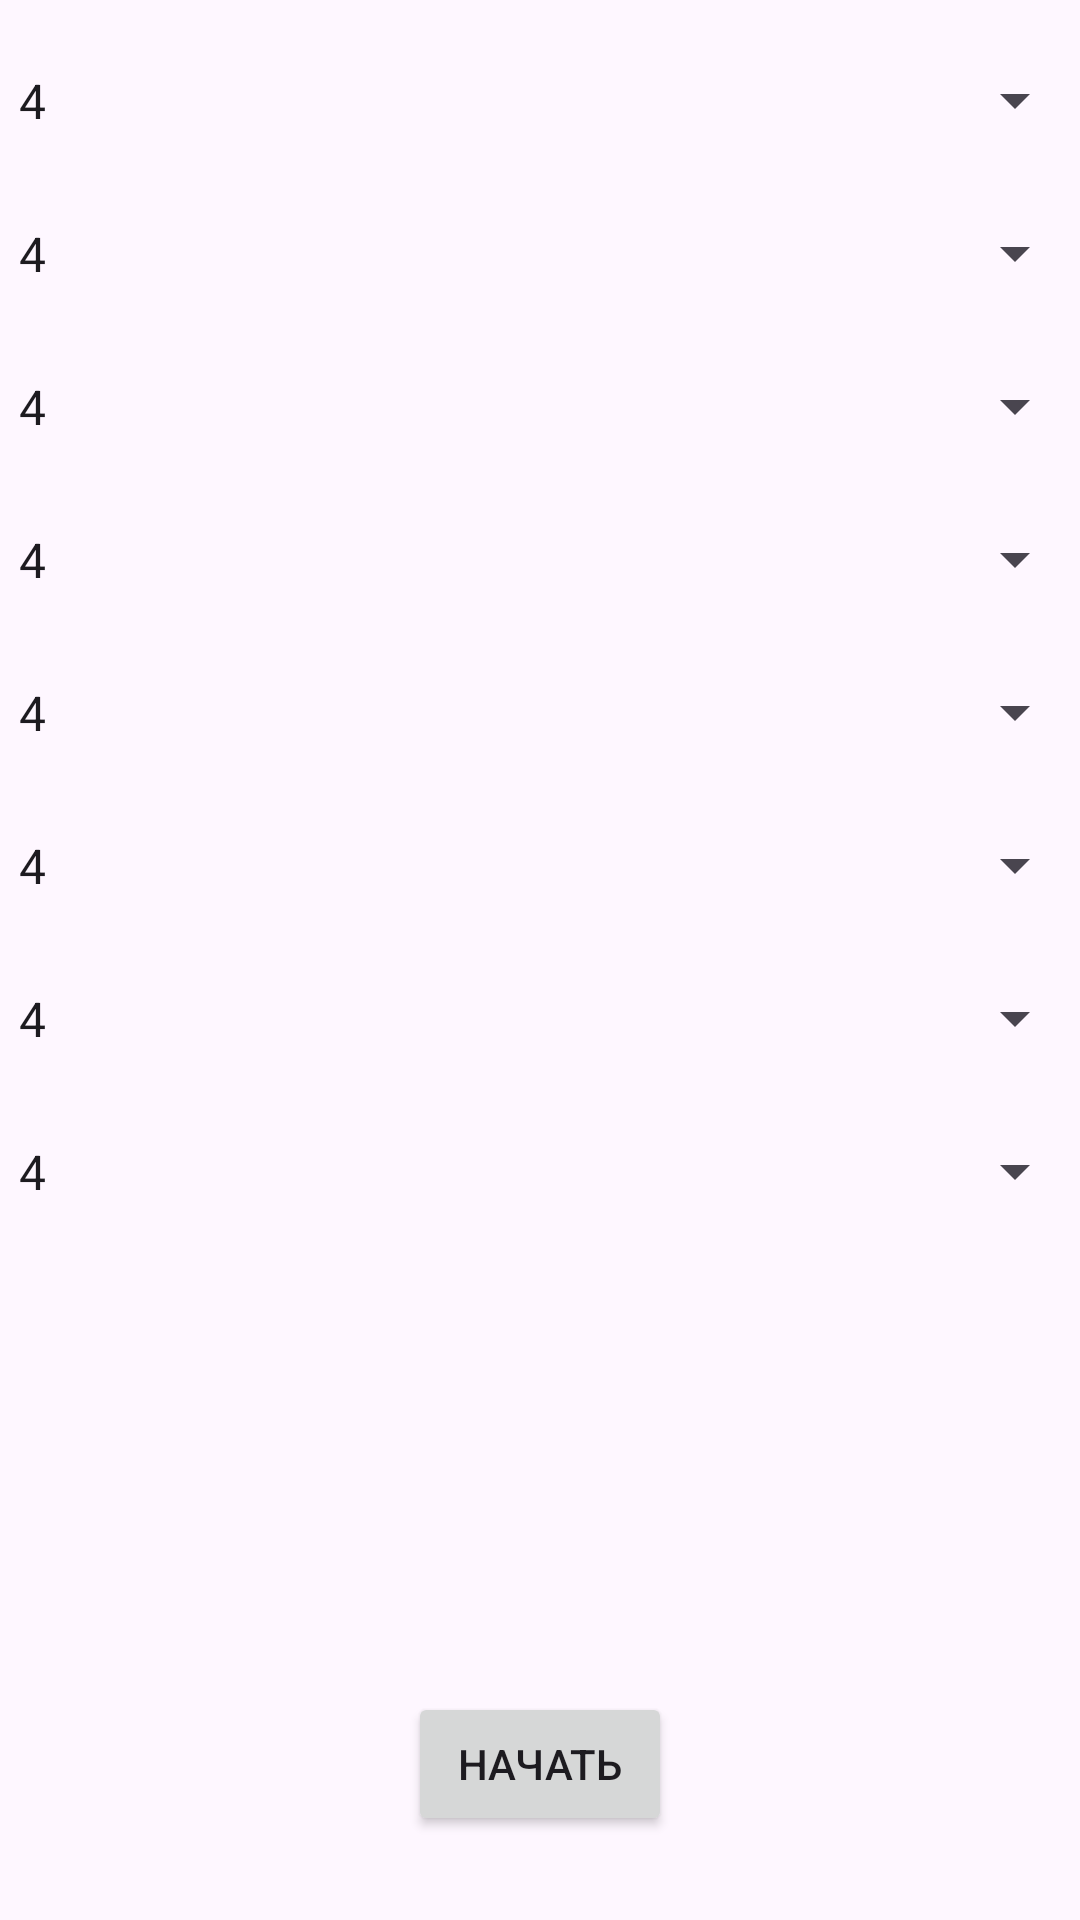

Layout XML and referenced resources for this Android screen:
<!-- AndroidManifest.xml: application theme Theme.PadelRankings -->
<!-- res/layout/activity_play_session_setings.xml -->
<?xml version="1.0" encoding="utf-8"?>
<androidx.constraintlayout.widget.ConstraintLayout
    xmlns:android="http://schemas.android.com/apk/res/android"
    xmlns:app="http://schemas.android.com/apk/res-auto"
    xmlns:tools="http://schemas.android.com/tools"
    android:layout_width="match_parent"
    android:layout_height="match_parent">

    <Spinner
        android:id="@+id/activity_pss_1player"
        android:layout_width="364dp"
        android:layout_height="35dp"
        android:layout_marginTop="16dp"
        android:entries="@array/player_counts"
        app:layout_constraintTop_toTopOf="parent"
        app:layout_constraintLeft_toLeftOf="parent"
        app:layout_constraintRight_toRightOf="parent" />

    <Spinner
        android:id="@+id/activity_pss_2player"
        android:layout_width="364dp"
        android:layout_height="35dp"
        android:layout_marginTop="16dp"
        android:entries="@array/player_counts"
        app:layout_constraintTop_toBottomOf="@+id/activity_pss_1player"
        app:layout_constraintLeft_toLeftOf="parent"
        app:layout_constraintRight_toRightOf="parent" />

    <Spinner
        android:id="@+id/activity_pss_3player"
        android:layout_width="364dp"
        android:layout_height="35dp"
        android:layout_marginTop="16dp"
        android:entries="@array/player_counts"
        app:layout_constraintTop_toBottomOf="@+id/activity_pss_2player"
        app:layout_constraintLeft_toLeftOf="parent"
        app:layout_constraintRight_toRightOf="parent" />

    <Spinner
        android:id="@+id/activity_pss_4player"
        android:layout_width="364dp"
        android:layout_height="35dp"
        android:layout_marginTop="16dp"
        android:entries="@array/player_counts"
        app:layout_constraintTop_toBottomOf="@+id/activity_pss_3player"
        app:layout_constraintLeft_toLeftOf="parent"
        app:layout_constraintRight_toRightOf="parent" />

    <Spinner
        android:id="@+id/activity_pss_5player"
        android:layout_width="364dp"
        android:layout_height="35dp"
        android:layout_marginTop="16dp"
        android:entries="@array/player_counts"
        app:layout_constraintTop_toBottomOf="@+id/activity_pss_4player"
        app:layout_constraintLeft_toLeftOf="parent"
        app:layout_constraintRight_toRightOf="parent" />

    <Spinner
        android:id="@+id/activity_pss_6player"
        android:layout_width="364dp"
        android:layout_height="35dp"
        android:layout_marginTop="16dp"
        android:entries="@array/player_counts"
        app:layout_constraintTop_toBottomOf="@+id/activity_pss_5player"
        app:layout_constraintLeft_toLeftOf="parent"
        app:layout_constraintRight_toRightOf="parent" />

    <Spinner
        android:id="@+id/activity_pss_7player"
        android:layout_width="364dp"
        android:layout_height="35dp"
        android:layout_marginTop="16dp"
        android:entries="@array/player_counts"
        app:layout_constraintTop_toBottomOf="@+id/activity_pss_6player"
        app:layout_constraintLeft_toLeftOf="parent"
        app:layout_constraintRight_toRightOf="parent" />

    <Spinner
        android:id="@+id/activity_pss_8player"
        android:layout_width="364dp"
        android:layout_height="35dp"
        android:layout_marginTop="16dp"
        android:entries="@array/player_counts"
        app:layout_constraintTop_toBottomOf="@id/activity_pss_7player"
        app:layout_constraintLeft_toLeftOf="parent"
        app:layout_constraintRight_toRightOf="parent" />

    <Button
        android:id="@+id/activity_pss_startButton"
        android:layout_width="wrap_content"
        android:layout_height="wrap_content"
        android:layout_marginBottom="28dp"
        android:text="Начать"
        android:onClick="startGame"
        app:layout_constraintBottom_toBottomOf="parent"
        app:layout_constraintEnd_toEndOf="parent"
        app:layout_constraintStart_toStartOf="parent" />


</androidx.constraintlayout.widget.ConstraintLayout>
<!-- resources referenced by this layout -->
<resources>
  <string-array name="player_counts">
          <item>4</item>
          <item>5</item>
          <item>6</item>
          <item>8</item>
      </string-array>
  <style name="Theme.PadelRankings" parent="Base.Theme.PadelRankings" />
  <style name="Base.Theme.PadelRankings" parent="Theme.Material3.DayNight.NoActionBar">
          
          
      </style>
</resources>
